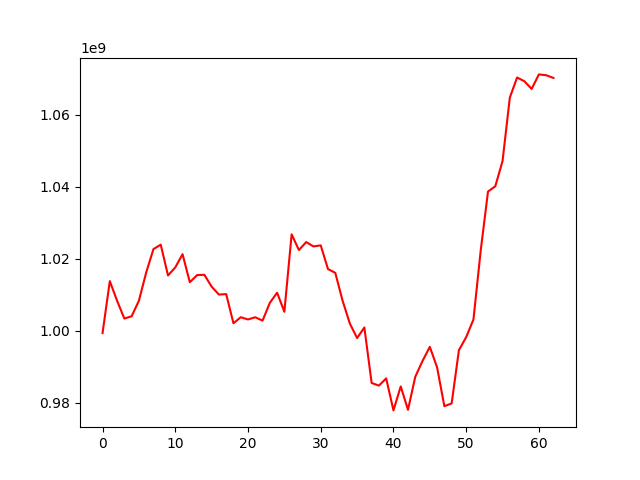

Data behind this chart, as committed beside it:
, 0
0, 999314987
1, 1013753963
2, 1008292093
3, 1003347956
4, 1003987180
5, 1008313396
6, 1016131503
7, 1022657239
8, 1023887237
9, 1015333249
10, 1017560914
11, 1021241928
12, 1013452225
13, 1015423449
14, 1015518820
15, 1012222105
16, 1010021303
17, 1010144818
18, 1002032006
19, 1003722815
20, 1003097479
21, 1003712390
22, 1002776851
23, 1007706656
24, 1010541551
25, 1005239031
26, 1026761053
27, 1022399866
28, 1024609037
29, 1023402018
30, 1023696764
31, 1017104998
32, 1016061711
33, 1008347146
34, 1001984630
35, 997936535
36, 1000859964
37, 985442680
38, 984707655
39, 986716279
40, 977816954
41, 984473820
42, 977980450
43, 987158418
44, 991572225
45, 995483933
46, 989773769
47, 978987769
48, 979758093
49, 994547793
50, 998186081
51, 1003094843
52, 1022305986
53, 1038658438
54, 1040112810
55, 1047129997
56, 1064769979
57, 1070359078
58, 1069323073
59, 1067185641
... 3 more rows
